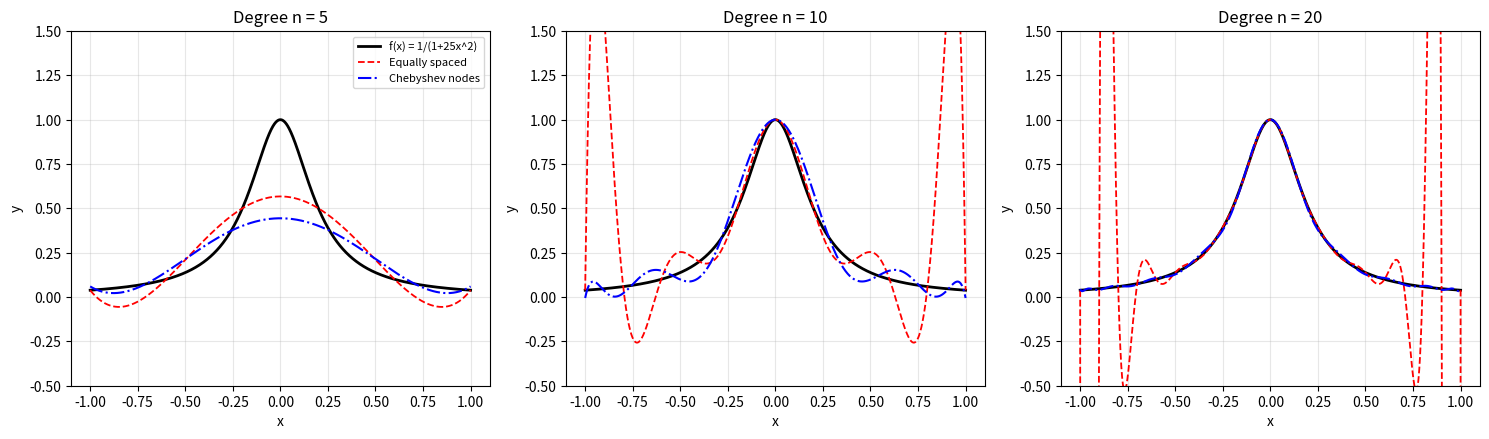

Generate this figure with matplotlib:
import numpy as np
import matplotlib.pyplot as plt

# ==========================================
# PART C1: CHEBYSHEV POLYNOMIALS & HILL CIPHER
# ==========================================
def chebyshev_matrix(n, x):
    """Compute Chebyshev polynomial T_n(x) via 2x2 matrix recursion."""
    if n == 0:
        return 1.0
    M = np.array([[2.0 * x, -1.0], [1.0, 0.0]], dtype=np.float64)
    vec = np.linalg.matrix_power(M, n - 1) @ np.array([x, 1.0], dtype=np.float64)
    return float(vec[0])

def chebyshev_trig(n, x):
    """Compute Chebyshev polynomial T_n(x) via cos(n * arccos(x))."""
    return float(np.cos(n * np.arccos(x)))

def run_c1():
    print("--- C1: FLOATING-POINT COMPARISON ---")
    x = 0.654321
    r, s = 17, 23
    rs = r * s

    for label, deg in [("T_s(x)", s), ("T_r(x)", r), ("T_rs(x)", rs)]:
        val_mat = chebyshev_matrix(deg, x)
        val_trig = chebyshev_trig(deg, x)
        diff = abs(val_mat - val_trig)
        print(f"{label:8s} (n={deg:3d}): Matrix = {val_mat:+.15f} | Trig = {val_trig:+.15f} | Diff = {diff:.2e}")

    # Verify semigroup commutativity: T_r(T_s(x)) == T_s(T_r(x))
    t_r_s = chebyshev_matrix(r, chebyshev_matrix(s, x))
    t_s_r = chebyshev_matrix(s, chebyshev_matrix(r, x))
    print(f"Commutativity |T_r(T_s(x)) - T_s(T_r(x))| = {abs(t_r_s - t_s_r):.2e}\n")

    print("--- C1: HILL CIPHER DECRYPTION MOD 29 ---")
    # 29-character alphabet (A-Z = 0..25, ' ' = 26, '.' = 27, '?' = 28)
    alphabet = "ABCDEFGHIJKLMNOPQRSTUVWXYZ .?"
    char_to_num = {c: i for i, c in enumerate(alphabet)}
    num_to_char = {i: c for i, c in enumerate(alphabet)}

    # Key matrix A (det(A) = -1 == 28 mod 29, invertible mod 29)
    A = np.array([[1, 2], [3, 5]], dtype=int)
    det = int(round(np.linalg.det(A))) % 29
    det_inv = pow(det, -1, 29)
    adj = np.array([[A[1, 1], -A[0, 1]], [-A[1, 0], A[0, 0]]], dtype=int)
    A_inv = (det_inv * adj) % 29

    ciphertext = "GERPLYNDBX"
    nums = [char_to_num[c] for c in ciphertext]
    plaintext = []
    for i in range(0, len(nums), 2):
        block = np.array(nums[i:i+2])
        dec_block = (A_inv @ block) % 29
        plaintext.extend([num_to_char[int(v)] for v in dec_block])

    print(f"Ciphertext : {ciphertext}")
    print(f"Key A^-1   :\n{A_inv}")
    print(f"Decrypted  : {''.join(plaintext)}\n")

# ==========================================
# PART C2: SIRI ATTACK & MODULAR CHEBYSHEV
# ==========================================
def siri_attack_real(x, A_pub, max_k=100):
    """Recover private key s from public x and A = T_s(x) over the reals."""
    acos_x = np.arccos(x)
    acos_A = np.arccos(A_pub)
    for k in range(max_k):
        s_cand = (acos_A + 2 * np.pi * k) / acos_x
        s_int = int(round(s_cand))
        if s_int > 0 and abs(chebyshev_trig(s_int, x) - A_pub) < 1e-9:
            return s_int
    return None

def chebyshev_mod_p(n, x, p):
    """Compute Chebyshev polynomial T_n(x) mod p using binary matrix exponentiation."""
    if n == 0:
        return 1 % p
    M = np.array([[2 * x % p, (-1) % p], [1, 0]], dtype=object)
    res = np.array([[1, 0], [0, 1]], dtype=object)
    power = n - 1
    while power > 0:
        if power % 2 == 1:
            res = (res @ M) % p
        M = (M @ M) % p
        power //= 2
    return int((res[0, 0] * x + res[0, 1]) % p)

def run_c2():
    print("--- C2: REAL-NUMBER KEY RECOVERY & MODULAR CHEBYSHEV ---")
    x_real = 0.42
    s_secret, r_secret = 37, 53
    A_pub = chebyshev_trig(s_secret, x_real)
    s_recovered = siri_attack_real(x_real, A_pub)
    print(f"[Real-number Attack] Secret s = {s_secret} -> Siri recovered s = {s_recovered}")

    # Modular Chebyshev key exchange over small primes p
    for p in [101, 1009, 10007]:
        x_mod = 19 % p
        A_mod = chebyshev_mod_p(s_secret, x_mod, p)
        B_mod = chebyshev_mod_p(r_secret, x_mod, p)
        K_alice = chebyshev_mod_p(s_secret, B_mod, p)
        K_bob = chebyshev_mod_p(r_secret, A_mod, p)
        assert K_alice == K_bob
        print(f"[Mod p = {p:5d}] A = {A_mod:4d}, B = {B_mod:4d} => Shared Key K = {K_alice:4d} (Match: True)")
    print()

# ==========================================
# PART C3: RUNGE PHENOMENON & CHEBYSHEV NODES
# ==========================================
def runge(x):
    return 1.0 / (1.0 + 25.0 * x**2)

def barycentric_interp(x_nodes, y_nodes, x_eval):
    """Numerically stable barycentric Lagrange interpolation."""
    n = len(x_nodes)
    w = np.ones(n)
    for j in range(n):
        for k in range(n):
            if j != k:
                w[j] /= (x_nodes[j] - x_nodes[k])

    y_eval = np.zeros_like(x_eval)
    for i, xv in enumerate(x_eval):
        diff = xv - x_nodes
        exact = np.where(np.abs(diff) < 1e-14)[0]
        if len(exact) > 0:
            y_eval[i] = y_nodes[exact[0]]
        else:
            terms = w / diff
            y_eval[i] = np.sum(terms * y_nodes) / np.sum(terms)
    return y_eval

def run_c3():
    print("--- C3: RUNGE FUNCTION INTERPOLATION MAX ERROR TABLE ---")
    x_fine = np.linspace(-1, 1, 2000)
    y_true = runge(x_fine)
    ns = [5, 10, 20]

    print(f"{'n':>4s} | {'Equally Spaced Max Error':>26s} | {'Chebyshev Max Error':>22s}")
    print("-" * 60)

    fig, axes = plt.subplots(1, 3, figsize=(15, 4.5), dpi=120)
    for idx, n in enumerate(ns):
        # Equally spaced nodes
        x_eq = np.linspace(-1, 1, n + 1)
        y_eq_interp = barycentric_interp(x_eq, runge(x_eq), x_fine)
        err_eq = np.max(np.abs(y_true - y_eq_interp))

        # Chebyshev nodes (first kind)
        j = np.arange(n + 1)
        x_ch = np.cos((2 * j + 1) * np.pi / (2 * (n + 1)))
        y_ch_interp = barycentric_interp(x_ch, runge(x_ch), x_fine)
        err_ch = np.max(np.abs(y_true - y_ch_interp))

        print(f"{n:4d} | {err_eq:26.6e} | {err_ch:22.6e}")

        # Plot comparison
        ax = axes[idx]
        ax.plot(x_fine, y_true, 'k-', lw=2, label='f(x) = 1/(1+25x^2)')
        ax.plot(x_fine, y_eq_interp, 'r--', lw=1.3, label='Equally spaced')
        ax.plot(x_fine, y_ch_interp, 'b-.', lw=1.5, label='Chebyshev nodes')
        ax.set_title(f"Degree n = {n}")
        ax.set_xlabel("x")
        ax.set_ylabel("y")
        ax.set_ylim(-0.5, 1.5)
        ax.grid(True, alpha=0.3)
        if idx == 0:
            ax.legend(loc='upper right', fontsize=8)

    plt.tight_layout()
    plt.savefig("c3_runge_comparison.png")
    plt.show()

if __name__ == "__main__":
    run_c1()
    run_c2()
    run_c3()
